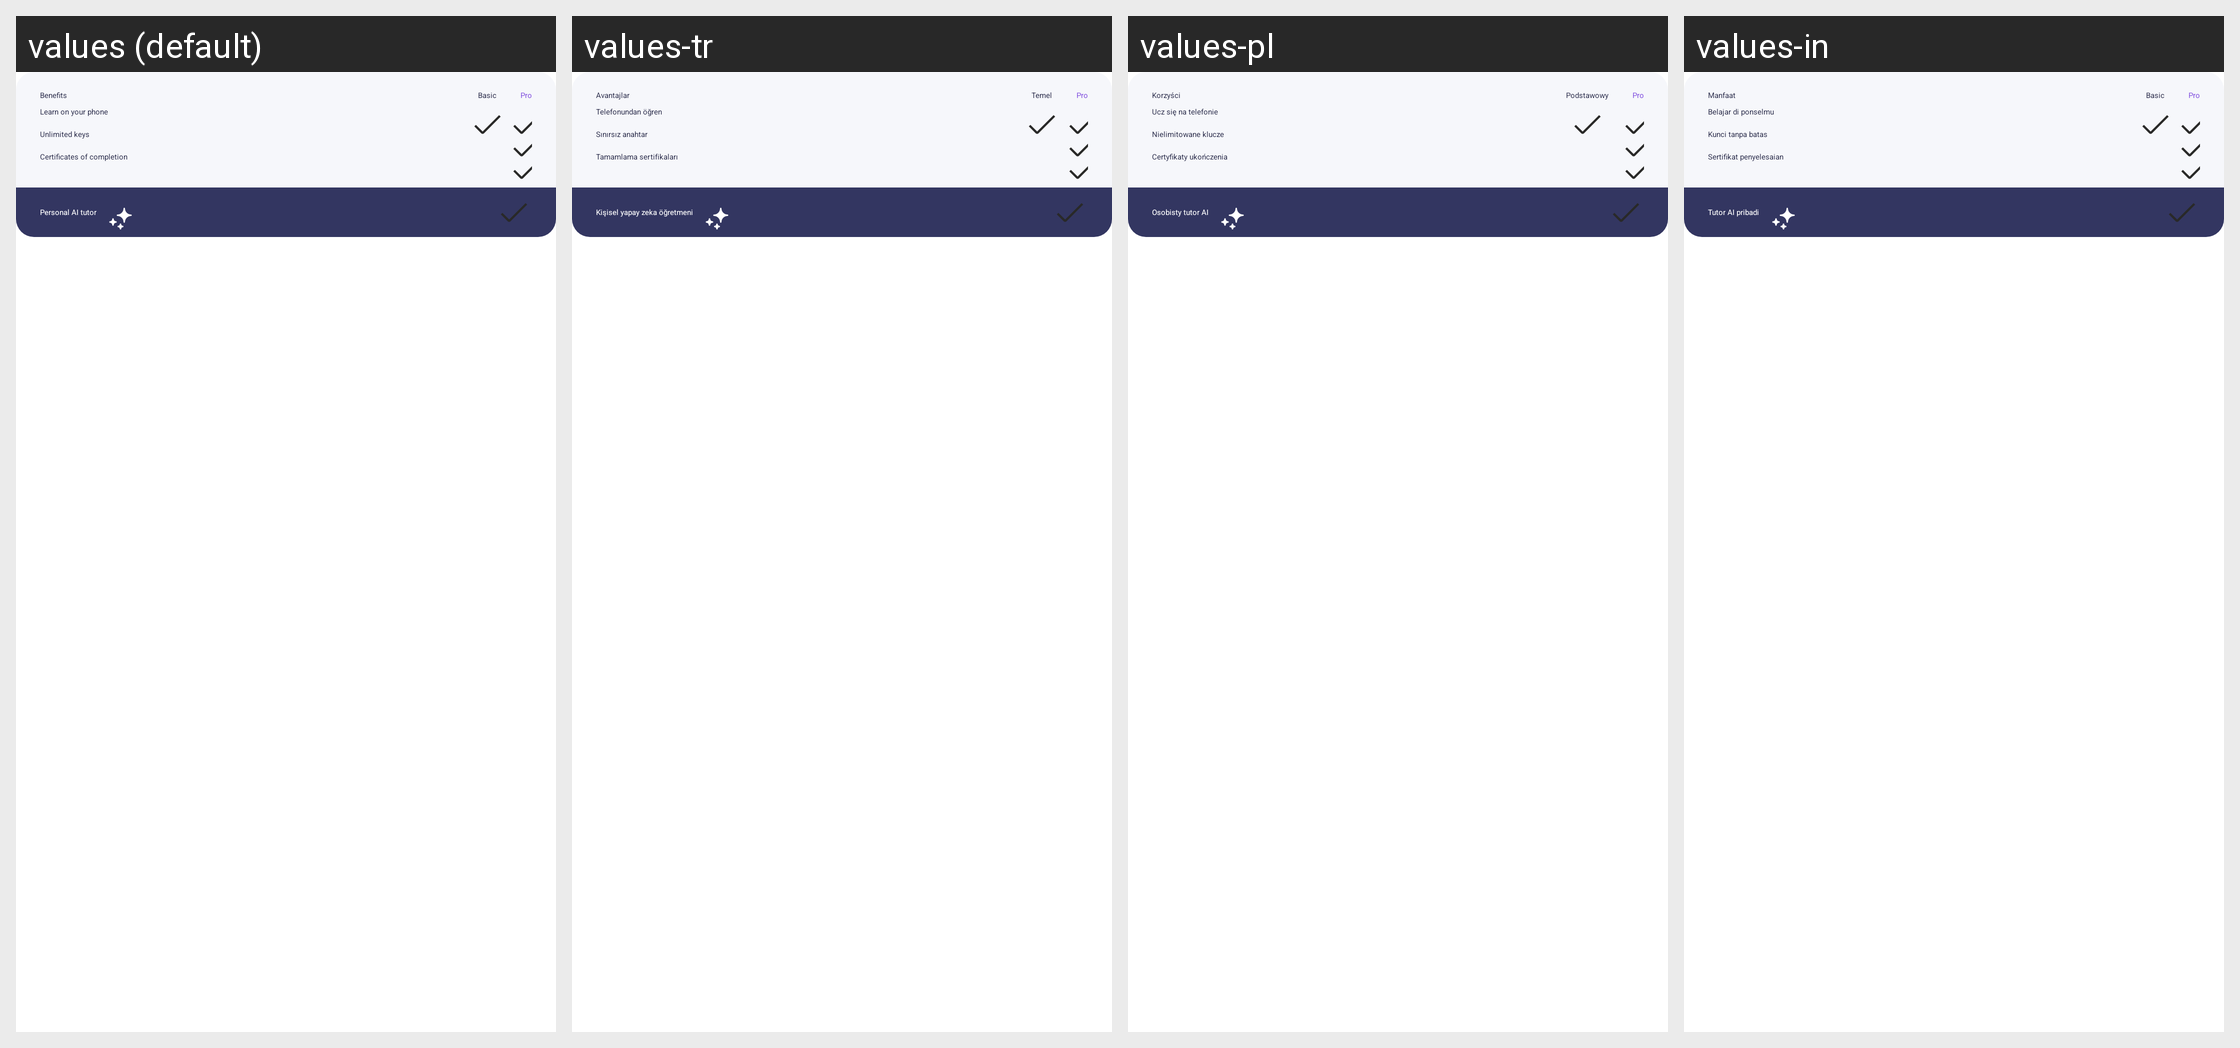

This grid shows one Android layout under several languages. Give, for every string resource on the screen, its name, the default text and each shown locale's text.
Android screen res/layout/differences_between_free_and_pro_layout.xml rendered under 4 locales, left to right: values (default), values-tr, values-pl, values-in. Device: Nexus 5 (rendered at 1080×1920; each locale shown at half size, 540×960, under a caption strip naming it); theme MaterialDarkModeTheme.
Other locales in the repository, not shown: values-af, values-am, values-ar, values-as, values-az, values-be, values-bg, values-bn, values-bs, values-ca, values-cs, values-da, values-de, values-el, values-en-rAU, values-en-rCA, values-en-rGB, values-en-rIN, values-en-rXC, values-es, values-es-rUS, values-et, values-eu, values-fa, values-fi, values-fr, values-fr-rCA, values-gl, values-gu, values-hi, values-hr, values-hu, values-hy, values-id, values-is, values-it, values-iw, values-ja, values-ka, values-kk, values-km, values-kn, values-ko, values-ky, values-lo, values-lt, values-lv, values-mk, values-ml, values-mn, values-mr, values-ms, values-my, values-nb, values-ne, values-nl, values-or, values-pa, values-pt, values-pt-rBR, values-pt-rPT, values-ro, values-ru, values-si, values-sk, values-sl, values-sq, values-sr, values-sv, values-sw, values-ta, values-te, values-th, values-tl, values-uk, values-ur, values-uz, values-vi, values-zh, values-zh-rCN, values-zh-rHK, values-zh-rTW, values-zu.
Strings drawn on this screen, with the default value and each locale's value (text and hints the layout hard-codes, and strings that could not be matched under every locale, appear in the picture but are not listed):

benefits
  values: Benefits
  values-tr: Avantajlar
  values-pl: Korzyści
  values-in: Manfaat

pro
  values: Pro
  values-tr: Pro
  values-pl: Pro
  values-in: Pro

subscription_comparison_basic
  values: Basic
  values-tr: Temel
  values-pl: Podstawowy
  values-in: Basic

learn_on_your_phone
  values: Learn on your phone
  values-tr: Telefonundan öğren
  values-pl: Ucz się na telefonie
  values-in: Belajar di ponselmu

keys_unlimited_keys
  values: Unlimited keys
  values-tr: Sınırsız anahtar
  values-pl: Nielimitowane klucze
  values-in: Kunci tanpa batas

certificates_of_completion
  values: Certificates of completion
  values-tr: Tamamlama sertifikaları
  values-pl: Certyfikaty ukończenia
  values-in: Sertifikat penyelesaian

personal_ai_tutor
  values: Personal AI tutor
  values-tr: Kişisel yapay zeka öğretmeni
  values-pl: Osobisty tutor AI
  values-in: Tutor AI pribadi
